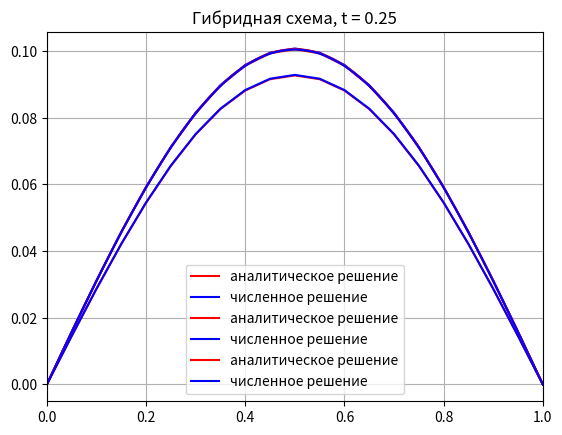
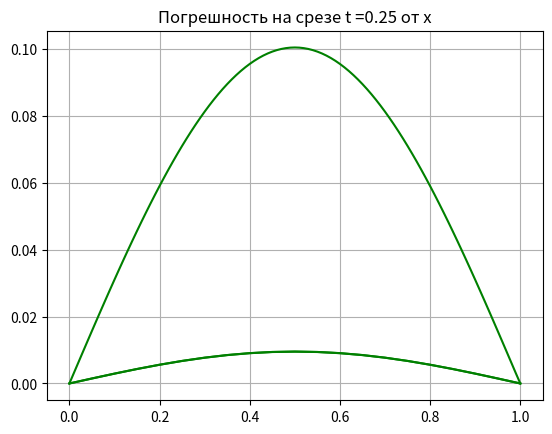
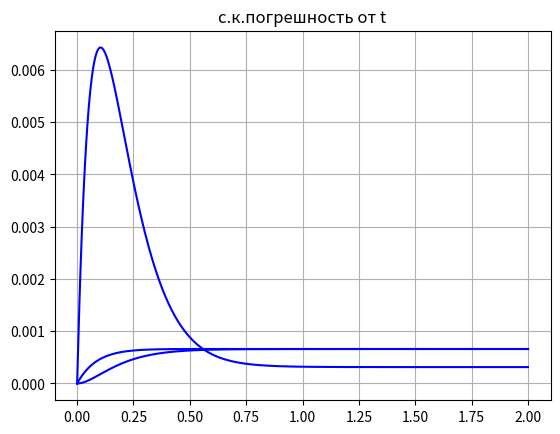

Recreate these plots in Python, in order.
import matplotlib
import numpy as np
import math
import matplotlib.pyplot as plt
from math import sqrt

def psi(x):
    return 0

def phi0(t):
    return 0


def phi1(t):
    return 0


def true_fval(x, t):
    return (1 / (math.pi ** 2)) * (1 - np.exp((-math.pi ** 2) * t)) * np.sin(math.pi * x)


def f(x):
    return np.sin(math.pi * x)


def norma(a):
    norm = 0
    for i in range(len(a)):
        norm += a[i] ** 2
    return sqrt(norm)


# метод прогонки
def tridiagonal(a, b, c, d):
    n = len(d)
    x = np.zeros(n)
    p = [-c[0] / b[0]]
    q = [d[0] / b[0]]
    for i in range(1, n):
        p.append(-c[i] / (b[i] + a[i] * p[i - 1]))
        q.append((d[i] - a[i] * q[i - 1]) / (b[i] + a[i] * p[i - 1]))
    x[-1] = q[-1]
    for i in reversed(range(n - 1)):
        x[i] = p[i] * x[i + 1] + q[i]
    return x


def ExScheme(a, lb, ub, h, tau, T):
    # разбиение осей
    x = np.arange(lb, ub + h, h)
    t = np.arange(0, T + tau, tau)
    # строим конечно-разностную сетку
    U = np.zeros((len(t), len(x)))
    # заполним первый уровень
    for j in range(len(x)):
        U[0, j] = psi(x[j])
    # прямая схема
    for i in range(1, len(t)):
        for j in range(1, len(x)-1):
            U[i, j] = a*tau/(h**2)*U[i-1,j-1]+(1-2*a*tau/(h**2))*U[i-1,j]+a*tau/(h**2)*U[i-1,j+1]+tau*f(x[j])
            U[i, 0] = phi0(t[i])
            U[i, -1] = phi1(t[i])

    return U





def ImScheme(a, lb, ub, h, tau, T):
    x = np.arange(lb, ub + h, h)
    t = np.arange(0, T + tau, tau)
    U = np.zeros((len(t), len(x)))
    for j in range(len(x)):
        U[0, j] = psi(x[j])

    for i in range(1, len(t)):
        aa = np.zeros(len(x)-2)
        bb = np.zeros(len(x)-2)
        cc = np.zeros(len(x)-2)
        dd = np.zeros(len(x)-2)
        dd[0] = -(U[i - 1, 1] + a * tau / (h ** 2) * phi0(t[i])) - tau * f(x[1])
        dd[-1] = -(U[i - 1, len(x) - 1] + a * tau / (h ** 2) * phi1(t[i])) - tau * f(x[len(x) - 2])
        bb[0] = -(1 + 2 * a * tau / (h ** 2))
        bb[-1] = -(1 + 2 * a * tau / (h ** 2))
        cc[0] = a * tau / (h ** 2)
        aa[-1] = a * tau / (h ** 2)
        for j in range(1, len(x) - 3):
            aa[j] = a * tau / (h ** 2)
            bb[j] = -(1 + 2 * a * tau / (h ** 2))
            cc[j] = a * tau / (h ** 2)
            dd[j] = -U[i - 1, j+1] - tau * f(x[j+1])
        xx = tridiagonal(aa, bb, cc, dd)
        for j in range(1,len(x)-1):
            U[i, j] = xx[j-1]

    return U




def Hybrid(a, lb, ub, h, tau, T,teta):
    x = np.arange(lb, ub + h, h)
    t = np.arange(0, T + tau, tau)
    U = np.zeros((len(t), len(x)))
    for j in range(len(x)):
        U[0, j] = psi(x[j])

    for i in range(1, len(t)):
        aa = np.zeros(len(x) - 2)
        bb = np.zeros(len(x) - 2)
        cc = np.zeros(len(x) - 2)
        dd = np.zeros(len(x) - 2)
        dd[0] = -(1-teta)*a*tau/(h**2)*U[i-1,0]-(1-(1-teta)*2*a*tau/(h**2))*U[i-1,1]-(1-teta)*a*tau/(h**2)*U[i-1,2]\
                -a*tau/(h**2)*teta*phi0(t[i])-tau*f(x[1])
        dd[-1] = -(1-teta)*a*tau/(h**2)*U[i-1,len(x)-3]-(1-(1-teta)*2*a*tau/(h**2))*U[i-1,len(x)-2]-(1-teta)*a*tau/(h**2)*U[i-1,len(x)-1]\
                -a*tau/(h**2)*teta*phi1(t[i])-tau*f(x[len(x)-2])
        bb[0] = -(1 + 2 * a * tau / (h ** 2)*teta)
        bb[-1] = -(1 + 2 * a * tau / (h ** 2)*teta)
        cc[0] = a * tau / (h ** 2)*teta
        aa[-1] = a * tau / (h ** 2)*teta
        for j in range(1, len(x) - 3):
            aa[j] = a * tau / (h ** 2)*teta
            bb[j] = -(1 + 2 * a * tau / (h ** 2)*teta)
            cc[j] = a * tau / (h ** 2)*teta
            dd[j] = -(1-teta)*a*tau/(h**2)*U[i-1,j]-(1-(1-teta)*2*a*tau/(h**2))*U[i-1,j+1]-(1-teta)*a*tau/(h**2)*U[i-1,j+2]-tau*f(x[j+1])
        xx = tridiagonal(aa, bb, cc, dd)
        for j in range(1, len(x) - 1):
            U[i, j] = xx[j - 1]

    return U

def plot_ex(a, lb, ub, h, tau, T, k):
    x = np.arange(lb, ub + h, h)
    t = np.arange(0, T + tau, tau)
    plt.figure(1)
    plt.title('Явная схема, t = ' + str(t[k]))
    plt.grid()
    plt.plot(x, true_fval(x, t[k]), color='red', label='аналитическое решение')
    U = ExScheme(a, lb, ub, h, tau, T)
    plt.plot(x, U[k, :], color='blue', label='численное решение')
    plt.legend()
    plt.xlim((0, ub))
    plt.figure(2)
    plt.title('Погрешность на срезе t ='+ str(t[k])+' от х')
    plt.grid()
    eps = []
    for i in range(len(x)):
        a = np.abs(true_fval(x[i], t[k]) - U[i, :])
        eps = np.append(eps, a)
    plt.plot(x, a, color='green')
    plt.figure(3)
    plt.title('с.к.погрешность от t')
    plt.grid()
    eps = []
    for i in range(len(t)):
        a = true_fval(x,t[i]) - U[i, :]
        eps = np.append(eps, norma(a))
    plt.plot(t, eps, color='blue')

    plt.show()
    return

def plot_im(a, lb, ub, h, tau, T, k):
    x = np.arange(lb, ub + h, h)
    t = np.arange(0, T + tau, tau)
    plt.figure(1)
    plt.title('Невная схема, t = ' + str(t[k]))
    plt.grid()
    plt.plot(x, true_fval(x, t[k]), color='red', label='аналитическое решение')
    U = ImScheme(a, lb, ub, h, tau, T)
    plt.plot(x, U[k, :], color='blue', label='численное решение')
    plt.legend()
    plt.xlim((0, ub))
    plt.figure(2)
    plt.title('Погрешность на срезе t ='+ str(t[k])+' от х')
    plt.grid()
    eps = []
    for i in range(len(x)):
        a = np.abs(true_fval(x[i], t[k]) - U[i, :])
        eps = np.append(eps, a)
    plt.plot(x, a, color='green')
    plt.figure(3)
    plt.title('с.к.погрешность от t')
    plt.grid()
    eps = []
    for i in range(len(t)):
        a = true_fval(x, t[i]) - U[i, :]
        eps = np.append(eps, norma(a))
    plt.plot(t, eps, color='blue')

    plt.show()
    return


def plot_Hybrid(a, lb, ub, h, tau, T, k,teta):
    x = np.arange(lb, ub + h, h)
    t = np.arange(0, T + tau, tau)
    plt.figure(1)
    plt.title('Гибридная схема, t = ' + str(t[k]))
    plt.grid()
    plt.plot(x, true_fval(x, t[k]), color='red', label='аналитическое решение')
    U = Hybrid(a, lb, ub, h, tau, T,teta)
    plt.plot(x, U[k, :], color='blue', label='численное решение')
    plt.legend()
    plt.xlim((0, ub))
    plt.figure(2)
    plt.title('Погрешность на срезе t ='+ str(t[k])+' от х')
    plt.grid()
    eps = []
    for i in range(len(x)):
        a = np.abs(true_fval(x[i], t[k]) - U[i, :])
        eps = np.append(eps, a)
    plt.plot(x, a, color='green')
    plt.figure(3)
    plt.title('с.к.погрешность от t')
    plt.grid()
    eps = []
    for i in range(len(t)):
        a = true_fval(x, t[i]) - U[i, :]
        eps = np.append(eps, norma(a))
    plt.plot(t, eps, color='blue')

    plt.show()
    return


plot_ex(1,0,1,0.05,0.0005,2,1000)
plot_im(1, 0, 1, 0.01, 0.005, 2, 100)
plot_Hybrid(1,0,1,0.05,0.0005,2,500,0.5)


